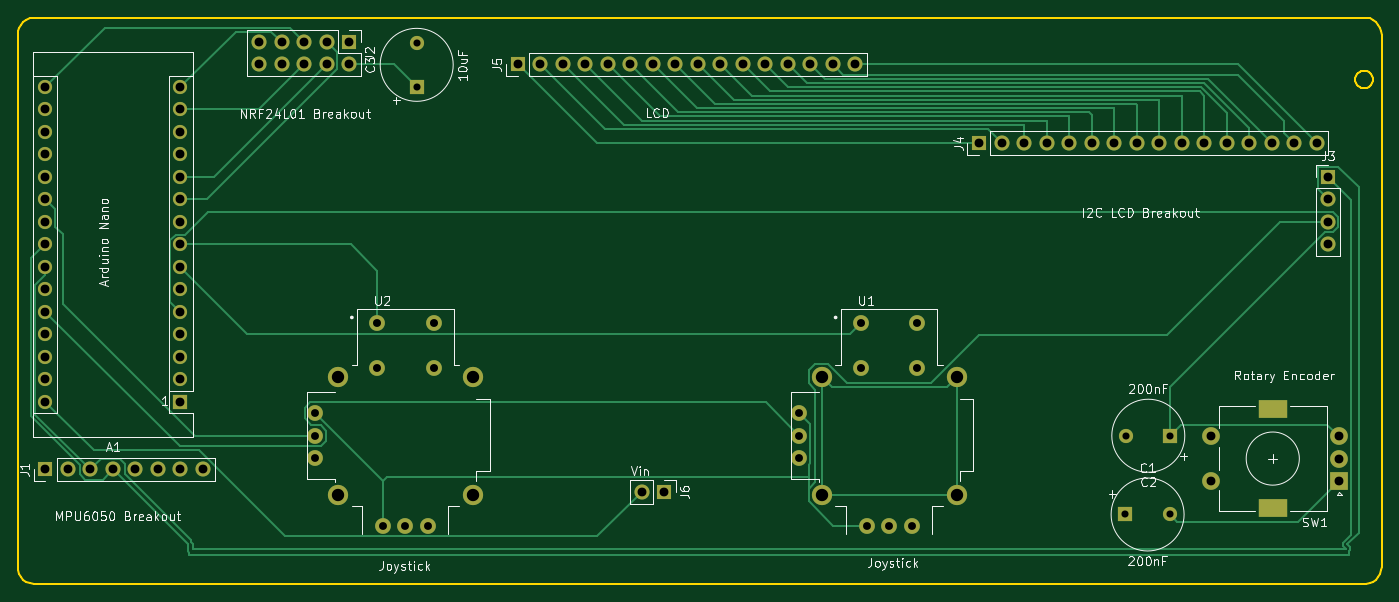
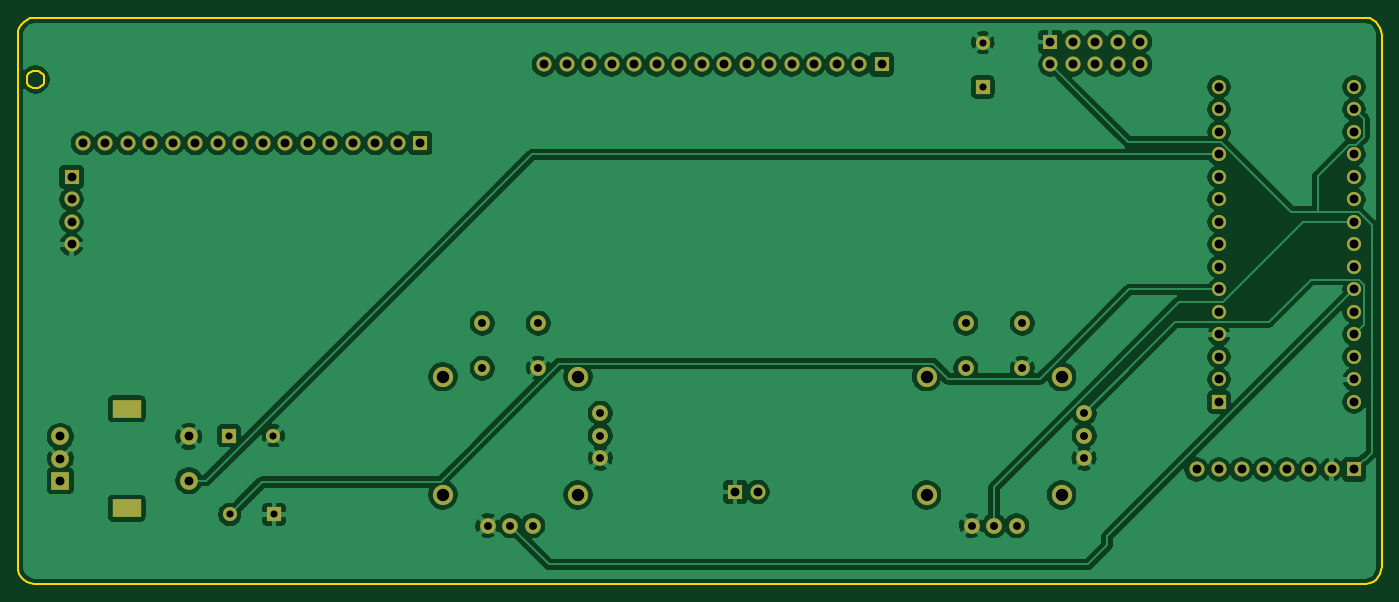
Circuit board: 10 layer files. Board 154.0 x 64.0 mm.
- bottom_copper: Universal Controller Mk1-B_Cu.gbr (186476 bytes)
- bottom_mask: Universal Controller Mk1-B_Mask.gbr (4454 bytes)
- paste: Universal Controller Mk1-B_Paste.gbr (490 bytes)
- bottom_silk: Universal Controller Mk1-B_SilkS.gbr (491 bytes)
- outline: Universal Controller Mk1-Edge_Cuts.gbr (3747 bytes)
- top_copper: Universal Controller Mk1-F_Cu.gbr (19057 bytes)
- top_mask: Universal Controller Mk1-F_Mask.gbr (4454 bytes)
- paste: Universal Controller Mk1-F_Paste.gbr (490 bytes)
- top_silk: Universal Controller Mk1-F_SilkS.gbr (44634 bytes)
- drill: Universal Controller Mk1-PTH.drl (2216 bytes)

=== bottom_copper: Universal Controller Mk1-B_Cu.gbr (186476 bytes, source omitted) ===
=== bottom_mask: Universal Controller Mk1-B_Mask.gbr ===
%TF.GenerationSoftware,KiCad,Pcbnew,(5.1.7)-1*%
%TF.CreationDate,2020-12-08T13:51:12+10:00*%
%TF.ProjectId,Universal Controller Mk1,556e6976-6572-4736-916c-20436f6e7472,rev?*%
%TF.SameCoordinates,Original*%
%TF.FileFunction,Soldermask,Bot*%
%TF.FilePolarity,Negative*%
%FSLAX46Y46*%
G04 Gerber Fmt 4.6, Leading zero omitted, Abs format (unit mm)*
G04 Created by KiCad (PCBNEW (5.1.7)-1) date 2020-12-08 13:51:12*
%MOMM*%
%LPD*%
G01*
G04 APERTURE LIST*
%ADD10C,1.778000*%
%ADD11C,2.286000*%
%ADD12O,1.600000X1.600000*%
%ADD13R,1.600000X1.600000*%
%ADD14R,2.000000X2.000000*%
%ADD15C,2.000000*%
%ADD16R,3.200000X2.000000*%
%ADD17C,1.600000*%
%ADD18O,1.700000X1.700000*%
%ADD19R,1.700000X1.700000*%
G04 APERTURE END LIST*
D10*
%TO.C,U2*%
X106680000Y-99060000D03*
X106680000Y-96520000D03*
X106680000Y-93980000D03*
D11*
X124460000Y-89852500D03*
X124460000Y-103187500D03*
X109220000Y-103187500D03*
X109220000Y-89852500D03*
D10*
X119380000Y-106680000D03*
X116840000Y-106680000D03*
X114300000Y-106680000D03*
X120015000Y-88900000D03*
X113665000Y-88900000D03*
X120015000Y-83820000D03*
X113665000Y-83820000D03*
%TD*%
D12*
%TO.C,A1*%
X76200000Y-57150000D03*
X91440000Y-57150000D03*
X76200000Y-92710000D03*
X91440000Y-59690000D03*
X76200000Y-90170000D03*
X91440000Y-62230000D03*
X76200000Y-87630000D03*
X91440000Y-64770000D03*
X76200000Y-85090000D03*
X91440000Y-67310000D03*
X76200000Y-82550000D03*
X91440000Y-69850000D03*
X76200000Y-80010000D03*
X91440000Y-72390000D03*
X76200000Y-77470000D03*
X91440000Y-74930000D03*
X76200000Y-74930000D03*
X91440000Y-77470000D03*
X76200000Y-72390000D03*
X91440000Y-80010000D03*
X76200000Y-69850000D03*
X91440000Y-82550000D03*
X76200000Y-67310000D03*
X91440000Y-85090000D03*
X76200000Y-64770000D03*
X91440000Y-87630000D03*
X76200000Y-62230000D03*
X91440000Y-90170000D03*
X76200000Y-59690000D03*
D13*
X91440000Y-92710000D03*
%TD*%
D14*
%TO.C,SW1*%
X222250000Y-101600000D03*
D15*
X222250000Y-99100000D03*
X222250000Y-96600000D03*
D16*
X214750000Y-104700000D03*
X214750000Y-93500000D03*
D15*
X207750000Y-101600000D03*
X207750000Y-96600000D03*
%TD*%
D17*
%TO.C,C1*%
X203120000Y-105410000D03*
D13*
X198120000Y-105410000D03*
%TD*%
D17*
%TO.C,C2*%
X198200000Y-96520000D03*
D13*
X203200000Y-96520000D03*
%TD*%
D17*
%TO.C,C3*%
X118110000Y-52150000D03*
D13*
X118110000Y-57150000D03*
%TD*%
D18*
%TO.C,J1*%
X93980000Y-100330000D03*
X91440000Y-100330000D03*
X88900000Y-100330000D03*
X86360000Y-100330000D03*
X83820000Y-100330000D03*
X81280000Y-100330000D03*
X78740000Y-100330000D03*
D19*
X76200000Y-100330000D03*
%TD*%
%TO.C,J3*%
X220980000Y-67310000D03*
D18*
X220980000Y-69850000D03*
X220980000Y-72390000D03*
X220980000Y-74930000D03*
%TD*%
D19*
%TO.C,J4*%
X181610000Y-63500000D03*
D18*
X184150000Y-63500000D03*
X186690000Y-63500000D03*
X189230000Y-63500000D03*
X191770000Y-63500000D03*
X194310000Y-63500000D03*
X196850000Y-63500000D03*
X199390000Y-63500000D03*
X201930000Y-63500000D03*
X204470000Y-63500000D03*
X207010000Y-63500000D03*
X209550000Y-63500000D03*
X212090000Y-63500000D03*
X214630000Y-63500000D03*
X217170000Y-63500000D03*
X219710000Y-63500000D03*
%TD*%
%TO.C,J5*%
X167640000Y-54610000D03*
X165100000Y-54610000D03*
X162560000Y-54610000D03*
X160020000Y-54610000D03*
X157480000Y-54610000D03*
X154940000Y-54610000D03*
X152400000Y-54610000D03*
X149860000Y-54610000D03*
X147320000Y-54610000D03*
X144780000Y-54610000D03*
X142240000Y-54610000D03*
X139700000Y-54610000D03*
X137160000Y-54610000D03*
X134620000Y-54610000D03*
X132080000Y-54610000D03*
D19*
X129540000Y-54610000D03*
%TD*%
D18*
%TO.C,J6*%
X143510000Y-102870000D03*
D19*
X146050000Y-102870000D03*
%TD*%
D10*
%TO.C,U1*%
X161290000Y-99060000D03*
X161290000Y-96520000D03*
X161290000Y-93980000D03*
D11*
X179070000Y-89852500D03*
X179070000Y-103187500D03*
X163830000Y-103187500D03*
X163830000Y-89852500D03*
D10*
X173990000Y-106680000D03*
X171450000Y-106680000D03*
X168910000Y-106680000D03*
X174625000Y-88900000D03*
X168275000Y-88900000D03*
X174625000Y-83820000D03*
X168275000Y-83820000D03*
%TD*%
D18*
%TO.C,J2*%
X100330000Y-54610000D03*
X100330000Y-52070000D03*
X102870000Y-54610000D03*
X102870000Y-52070000D03*
X105410000Y-54610000D03*
X105410000Y-52070000D03*
X107950000Y-54610000D03*
X107950000Y-52070000D03*
X110490000Y-54610000D03*
D19*
X110490000Y-52070000D03*
%TD*%
M02*

=== paste: Universal Controller Mk1-B_Paste.gbr ===
%TF.GenerationSoftware,KiCad,Pcbnew,(5.1.7)-1*%
%TF.CreationDate,2020-12-08T13:51:12+10:00*%
%TF.ProjectId,Universal Controller Mk1,556e6976-6572-4736-916c-20436f6e7472,rev?*%
%TF.SameCoordinates,Original*%
%TF.FileFunction,Paste,Bot*%
%TF.FilePolarity,Positive*%
%FSLAX46Y46*%
G04 Gerber Fmt 4.6, Leading zero omitted, Abs format (unit mm)*
G04 Created by KiCad (PCBNEW (5.1.7)-1) date 2020-12-08 13:51:12*
%MOMM*%
%LPD*%
G01*
G04 APERTURE LIST*
G04 APERTURE END LIST*
M02*

=== bottom_silk: Universal Controller Mk1-B_SilkS.gbr ===
%TF.GenerationSoftware,KiCad,Pcbnew,(5.1.7)-1*%
%TF.CreationDate,2020-12-08T13:51:12+10:00*%
%TF.ProjectId,Universal Controller Mk1,556e6976-6572-4736-916c-20436f6e7472,rev?*%
%TF.SameCoordinates,Original*%
%TF.FileFunction,Legend,Bot*%
%TF.FilePolarity,Positive*%
%FSLAX46Y46*%
G04 Gerber Fmt 4.6, Leading zero omitted, Abs format (unit mm)*
G04 Created by KiCad (PCBNEW (5.1.7)-1) date 2020-12-08 13:51:12*
%MOMM*%
%LPD*%
G01*
G04 APERTURE LIST*
G04 APERTURE END LIST*
M02*

=== outline: Universal Controller Mk1-Edge_Cuts.gbr ===
%TF.GenerationSoftware,KiCad,Pcbnew,(5.1.7)-1*%
%TF.CreationDate,2020-12-08T13:51:12+10:00*%
%TF.ProjectId,Universal Controller Mk1,556e6976-6572-4736-916c-20436f6e7472,rev?*%
%TF.SameCoordinates,Original*%
%TF.FileFunction,Profile,NP*%
%FSLAX46Y46*%
G04 Gerber Fmt 4.6, Leading zero omitted, Abs format (unit mm)*
G04 Created by KiCad (PCBNEW (5.1.7)-1) date 2020-12-08 13:51:12*
%MOMM*%
%LPD*%
G01*
G04 APERTURE LIST*
%TA.AperFunction,Profile*%
%ADD10C,0.200000*%
%TD*%
G04 APERTURE END LIST*
D10*
X225269000Y-49309000D02*
X74851000Y-49309000D01*
X227060000Y-51298000D02*
X227016300Y-50882200D01*
X226678000Y-50122400D02*
X226398300Y-49811700D01*
X227060000Y-111298000D02*
X227060000Y-51298000D01*
X226398300Y-49811700D02*
X226060000Y-49566000D01*
X73442000Y-112473600D02*
X73721700Y-112784300D01*
X73232900Y-112111500D02*
X73442000Y-112473600D01*
X227016300Y-50882200D02*
X226887100Y-50484500D01*
X73060000Y-111298000D02*
X73103700Y-111713800D01*
X73232900Y-50484500D02*
X73103700Y-50882200D01*
X73060000Y-51298000D02*
X73060000Y-111298000D01*
X74851000Y-49309000D02*
X74442000Y-49395900D01*
X226887100Y-50484500D02*
X226678000Y-50122400D01*
X73721700Y-112784300D02*
X74060000Y-113030000D01*
X73103700Y-111713800D02*
X73232900Y-112111500D01*
X73721700Y-49811700D02*
X73442000Y-50122400D01*
X74060000Y-113030000D02*
X74442000Y-113200100D01*
X226060000Y-49566000D02*
X225678000Y-49395900D01*
X73103700Y-50882200D02*
X73060000Y-51298000D01*
X73442000Y-50122400D02*
X73232900Y-50484500D01*
X74060000Y-49566000D02*
X73721700Y-49811700D01*
X74442000Y-49395900D02*
X74060000Y-49566000D01*
X225678000Y-49395900D02*
X225269000Y-49309000D01*
X74851000Y-113287000D02*
X225269000Y-113287000D01*
X224246900Y-55707300D02*
X224387500Y-55551100D01*
X224141900Y-55889200D02*
X224246900Y-55707300D01*
X224077000Y-56507000D02*
X224055000Y-56298000D01*
X224954900Y-57297500D02*
X224749400Y-57253800D01*
X224749400Y-55342200D02*
X224954900Y-55298500D01*
X224055000Y-56298000D02*
X224077000Y-56089100D01*
X225269000Y-113287000D02*
X225678000Y-113200100D01*
X225732500Y-55551100D02*
X225873000Y-55707300D01*
X225562500Y-55427700D02*
X225732500Y-55551100D01*
X225165000Y-55298500D02*
X225370500Y-55342200D01*
X224954900Y-55298500D02*
X225165000Y-55298500D01*
X224387500Y-55551100D02*
X224557500Y-55427700D01*
X224387500Y-57044900D02*
X224246900Y-56888700D01*
X224557500Y-57168400D02*
X224387500Y-57044900D01*
X224077000Y-56089100D02*
X224141900Y-55889200D01*
X225873000Y-55707300D02*
X225978100Y-55889200D01*
X225370500Y-55342200D02*
X225562500Y-55427700D01*
X224557500Y-55427700D02*
X224749400Y-55342200D01*
X74442000Y-113200100D02*
X74851000Y-113287000D01*
X224141900Y-56706800D02*
X224077000Y-56507000D01*
X224749400Y-57253800D02*
X224557500Y-57168400D01*
X224246900Y-56888700D02*
X224141900Y-56706800D01*
X225732500Y-57044900D02*
X225562500Y-57168400D01*
X226065000Y-56298000D02*
X226043000Y-56507000D01*
X225165000Y-57297500D02*
X224954900Y-57297500D01*
X225978100Y-55889200D02*
X226043000Y-56089100D01*
X225370500Y-57253800D02*
X225165000Y-57297500D01*
X226043000Y-56089100D02*
X226065000Y-56298000D01*
X225873000Y-56888700D02*
X225732500Y-57044900D01*
X226043000Y-56507000D02*
X225978100Y-56706800D01*
X225562500Y-57168400D02*
X225370500Y-57253800D01*
X225978100Y-56706800D02*
X225873000Y-56888700D01*
X227016300Y-111713800D02*
X227060000Y-111298000D01*
X226678000Y-112473600D02*
X226887100Y-112111500D01*
X225678000Y-113200100D02*
X226060000Y-113030000D01*
X226887100Y-112111500D02*
X227016300Y-111713800D01*
X226398300Y-112784300D02*
X226678000Y-112473600D01*
X226060000Y-113030000D02*
X226398300Y-112784300D01*
M02*

=== top_copper: Universal Controller Mk1-F_Cu.gbr (19057 bytes, source omitted) ===
=== top_mask: Universal Controller Mk1-F_Mask.gbr ===
%TF.GenerationSoftware,KiCad,Pcbnew,(5.1.7)-1*%
%TF.CreationDate,2020-12-08T13:51:12+10:00*%
%TF.ProjectId,Universal Controller Mk1,556e6976-6572-4736-916c-20436f6e7472,rev?*%
%TF.SameCoordinates,Original*%
%TF.FileFunction,Soldermask,Top*%
%TF.FilePolarity,Negative*%
%FSLAX46Y46*%
G04 Gerber Fmt 4.6, Leading zero omitted, Abs format (unit mm)*
G04 Created by KiCad (PCBNEW (5.1.7)-1) date 2020-12-08 13:51:12*
%MOMM*%
%LPD*%
G01*
G04 APERTURE LIST*
%ADD10C,1.778000*%
%ADD11C,2.286000*%
%ADD12O,1.600000X1.600000*%
%ADD13R,1.600000X1.600000*%
%ADD14R,2.000000X2.000000*%
%ADD15C,2.000000*%
%ADD16R,3.200000X2.000000*%
%ADD17C,1.600000*%
%ADD18O,1.700000X1.700000*%
%ADD19R,1.700000X1.700000*%
G04 APERTURE END LIST*
D10*
%TO.C,U2*%
X106680000Y-99060000D03*
X106680000Y-96520000D03*
X106680000Y-93980000D03*
D11*
X124460000Y-89852500D03*
X124460000Y-103187500D03*
X109220000Y-103187500D03*
X109220000Y-89852500D03*
D10*
X119380000Y-106680000D03*
X116840000Y-106680000D03*
X114300000Y-106680000D03*
X120015000Y-88900000D03*
X113665000Y-88900000D03*
X120015000Y-83820000D03*
X113665000Y-83820000D03*
%TD*%
D12*
%TO.C,A1*%
X76200000Y-57150000D03*
X91440000Y-57150000D03*
X76200000Y-92710000D03*
X91440000Y-59690000D03*
X76200000Y-90170000D03*
X91440000Y-62230000D03*
X76200000Y-87630000D03*
X91440000Y-64770000D03*
X76200000Y-85090000D03*
X91440000Y-67310000D03*
X76200000Y-82550000D03*
X91440000Y-69850000D03*
X76200000Y-80010000D03*
X91440000Y-72390000D03*
X76200000Y-77470000D03*
X91440000Y-74930000D03*
X76200000Y-74930000D03*
X91440000Y-77470000D03*
X76200000Y-72390000D03*
X91440000Y-80010000D03*
X76200000Y-69850000D03*
X91440000Y-82550000D03*
X76200000Y-67310000D03*
X91440000Y-85090000D03*
X76200000Y-64770000D03*
X91440000Y-87630000D03*
X76200000Y-62230000D03*
X91440000Y-90170000D03*
X76200000Y-59690000D03*
D13*
X91440000Y-92710000D03*
%TD*%
D14*
%TO.C,SW1*%
X222250000Y-101600000D03*
D15*
X222250000Y-99100000D03*
X222250000Y-96600000D03*
D16*
X214750000Y-104700000D03*
X214750000Y-93500000D03*
D15*
X207750000Y-101600000D03*
X207750000Y-96600000D03*
%TD*%
D17*
%TO.C,C1*%
X203120000Y-105410000D03*
D13*
X198120000Y-105410000D03*
%TD*%
D17*
%TO.C,C2*%
X198200000Y-96520000D03*
D13*
X203200000Y-96520000D03*
%TD*%
D17*
%TO.C,C3*%
X118110000Y-52150000D03*
D13*
X118110000Y-57150000D03*
%TD*%
D18*
%TO.C,J1*%
X93980000Y-100330000D03*
X91440000Y-100330000D03*
X88900000Y-100330000D03*
X86360000Y-100330000D03*
X83820000Y-100330000D03*
X81280000Y-100330000D03*
X78740000Y-100330000D03*
D19*
X76200000Y-100330000D03*
%TD*%
%TO.C,J3*%
X220980000Y-67310000D03*
D18*
X220980000Y-69850000D03*
X220980000Y-72390000D03*
X220980000Y-74930000D03*
%TD*%
D19*
%TO.C,J4*%
X181610000Y-63500000D03*
D18*
X184150000Y-63500000D03*
X186690000Y-63500000D03*
X189230000Y-63500000D03*
X191770000Y-63500000D03*
X194310000Y-63500000D03*
X196850000Y-63500000D03*
X199390000Y-63500000D03*
X201930000Y-63500000D03*
X204470000Y-63500000D03*
X207010000Y-63500000D03*
X209550000Y-63500000D03*
X212090000Y-63500000D03*
X214630000Y-63500000D03*
X217170000Y-63500000D03*
X219710000Y-63500000D03*
%TD*%
%TO.C,J5*%
X167640000Y-54610000D03*
X165100000Y-54610000D03*
X162560000Y-54610000D03*
X160020000Y-54610000D03*
X157480000Y-54610000D03*
X154940000Y-54610000D03*
X152400000Y-54610000D03*
X149860000Y-54610000D03*
X147320000Y-54610000D03*
X144780000Y-54610000D03*
X142240000Y-54610000D03*
X139700000Y-54610000D03*
X137160000Y-54610000D03*
X134620000Y-54610000D03*
X132080000Y-54610000D03*
D19*
X129540000Y-54610000D03*
%TD*%
D18*
%TO.C,J6*%
X143510000Y-102870000D03*
D19*
X146050000Y-102870000D03*
%TD*%
D10*
%TO.C,U1*%
X161290000Y-99060000D03*
X161290000Y-96520000D03*
X161290000Y-93980000D03*
D11*
X179070000Y-89852500D03*
X179070000Y-103187500D03*
X163830000Y-103187500D03*
X163830000Y-89852500D03*
D10*
X173990000Y-106680000D03*
X171450000Y-106680000D03*
X168910000Y-106680000D03*
X174625000Y-88900000D03*
X168275000Y-88900000D03*
X174625000Y-83820000D03*
X168275000Y-83820000D03*
%TD*%
D18*
%TO.C,J2*%
X100330000Y-54610000D03*
X100330000Y-52070000D03*
X102870000Y-54610000D03*
X102870000Y-52070000D03*
X105410000Y-54610000D03*
X105410000Y-52070000D03*
X107950000Y-54610000D03*
X107950000Y-52070000D03*
X110490000Y-54610000D03*
D19*
X110490000Y-52070000D03*
%TD*%
M02*

=== paste: Universal Controller Mk1-F_Paste.gbr ===
%TF.GenerationSoftware,KiCad,Pcbnew,(5.1.7)-1*%
%TF.CreationDate,2020-12-08T13:51:12+10:00*%
%TF.ProjectId,Universal Controller Mk1,556e6976-6572-4736-916c-20436f6e7472,rev?*%
%TF.SameCoordinates,Original*%
%TF.FileFunction,Paste,Top*%
%TF.FilePolarity,Positive*%
%FSLAX46Y46*%
G04 Gerber Fmt 4.6, Leading zero omitted, Abs format (unit mm)*
G04 Created by KiCad (PCBNEW (5.1.7)-1) date 2020-12-08 13:51:12*
%MOMM*%
%LPD*%
G01*
G04 APERTURE LIST*
G04 APERTURE END LIST*
M02*

=== top_silk: Universal Controller Mk1-F_SilkS.gbr (44634 bytes, source omitted) ===
=== drill: Universal Controller Mk1-PTH.drl ===
M48
METRIC,TZ
T1C0.800
T2C0.889
T3C0.900
T4C1.000
T5C1.397
T6C1.500
%
G90
G05
T1
X118110Y-52150
X118110Y-57150
X198200Y-96520
X203200Y-96520
X198120Y-105410
X203120Y-105410
T2
X106680Y-93980
X106680Y-96520
X106680Y-99060
X114300Y-106680
X116840Y-106680
X119380Y-106680
X161290Y-93980
X161290Y-96520
X161290Y-99060
X168910Y-106680
X171450Y-106680
X173990Y-106680
T3
X113665Y-83820
X113665Y-88900
X120015Y-83820
X120015Y-88900
X168275Y-83820
X168275Y-88900
X174625Y-83820
X174625Y-88900
T4
X129540Y-54610
X132080Y-54610
X134620Y-54610
X137160Y-54610
X139700Y-54610
X142240Y-54610
X144780Y-54610
X147320Y-54610
X149860Y-54610
X152400Y-54610
X154940Y-54610
X157480Y-54610
X160020Y-54610
X162560Y-54610
X165100Y-54610
X167640Y-54610
X143510Y-102870
X146050Y-102870
X76200Y-57150
X76200Y-59690
X76200Y-62230
X76200Y-64770
X76200Y-67310
X76200Y-69850
X76200Y-72390
X76200Y-74930
X76200Y-77470
X76200Y-80010
X76200Y-82550
X76200Y-85090
X76200Y-87630
X76200Y-90170
X76200Y-92710
X91440Y-57150
X91440Y-59690
X91440Y-62230
X91440Y-64770
X91440Y-67310
X91440Y-69850
X91440Y-72390
X91440Y-74930
X91440Y-77470
X91440Y-80010
X91440Y-82550
X91440Y-85090
X91440Y-87630
X91440Y-90170
X91440Y-92710
X181610Y-63500
X184150Y-63500
X186690Y-63500
X189230Y-63500
X191770Y-63500
X194310Y-63500
X196850Y-63500
X199390Y-63500
X201930Y-63500
X204470Y-63500
X207010Y-63500
X209550Y-63500
X212090Y-63500
X214630Y-63500
X217170Y-63500
X219710Y-63500
X207750Y-96600
X207750Y-101600
X222250Y-96600
X222250Y-99100
X222250Y-101600
X220980Y-67310
X220980Y-69850
X220980Y-72390
X220980Y-74930
X100330Y-52070
X100330Y-54610
X102870Y-52070
X102870Y-54610
X105410Y-52070
X105410Y-54610
X107950Y-52070
X107950Y-54610
X110490Y-52070
X110490Y-54610
X76200Y-100330
X78740Y-100330
X81280Y-100330
X83820Y-100330
X86360Y-100330
X88900Y-100330
X91440Y-100330
X93980Y-100330
T5
X109220Y-89852
X109220Y-103188
X124460Y-89852
X124460Y-103188
X163830Y-89852
X163830Y-103188
X179070Y-89852
X179070Y-103188
T6
G00X215400Y-93500
M15
G01X214100Y-93500
M16
G05
G00X215400Y-104700
M15
G01X214100Y-104700
M16
G05
T0
M30

